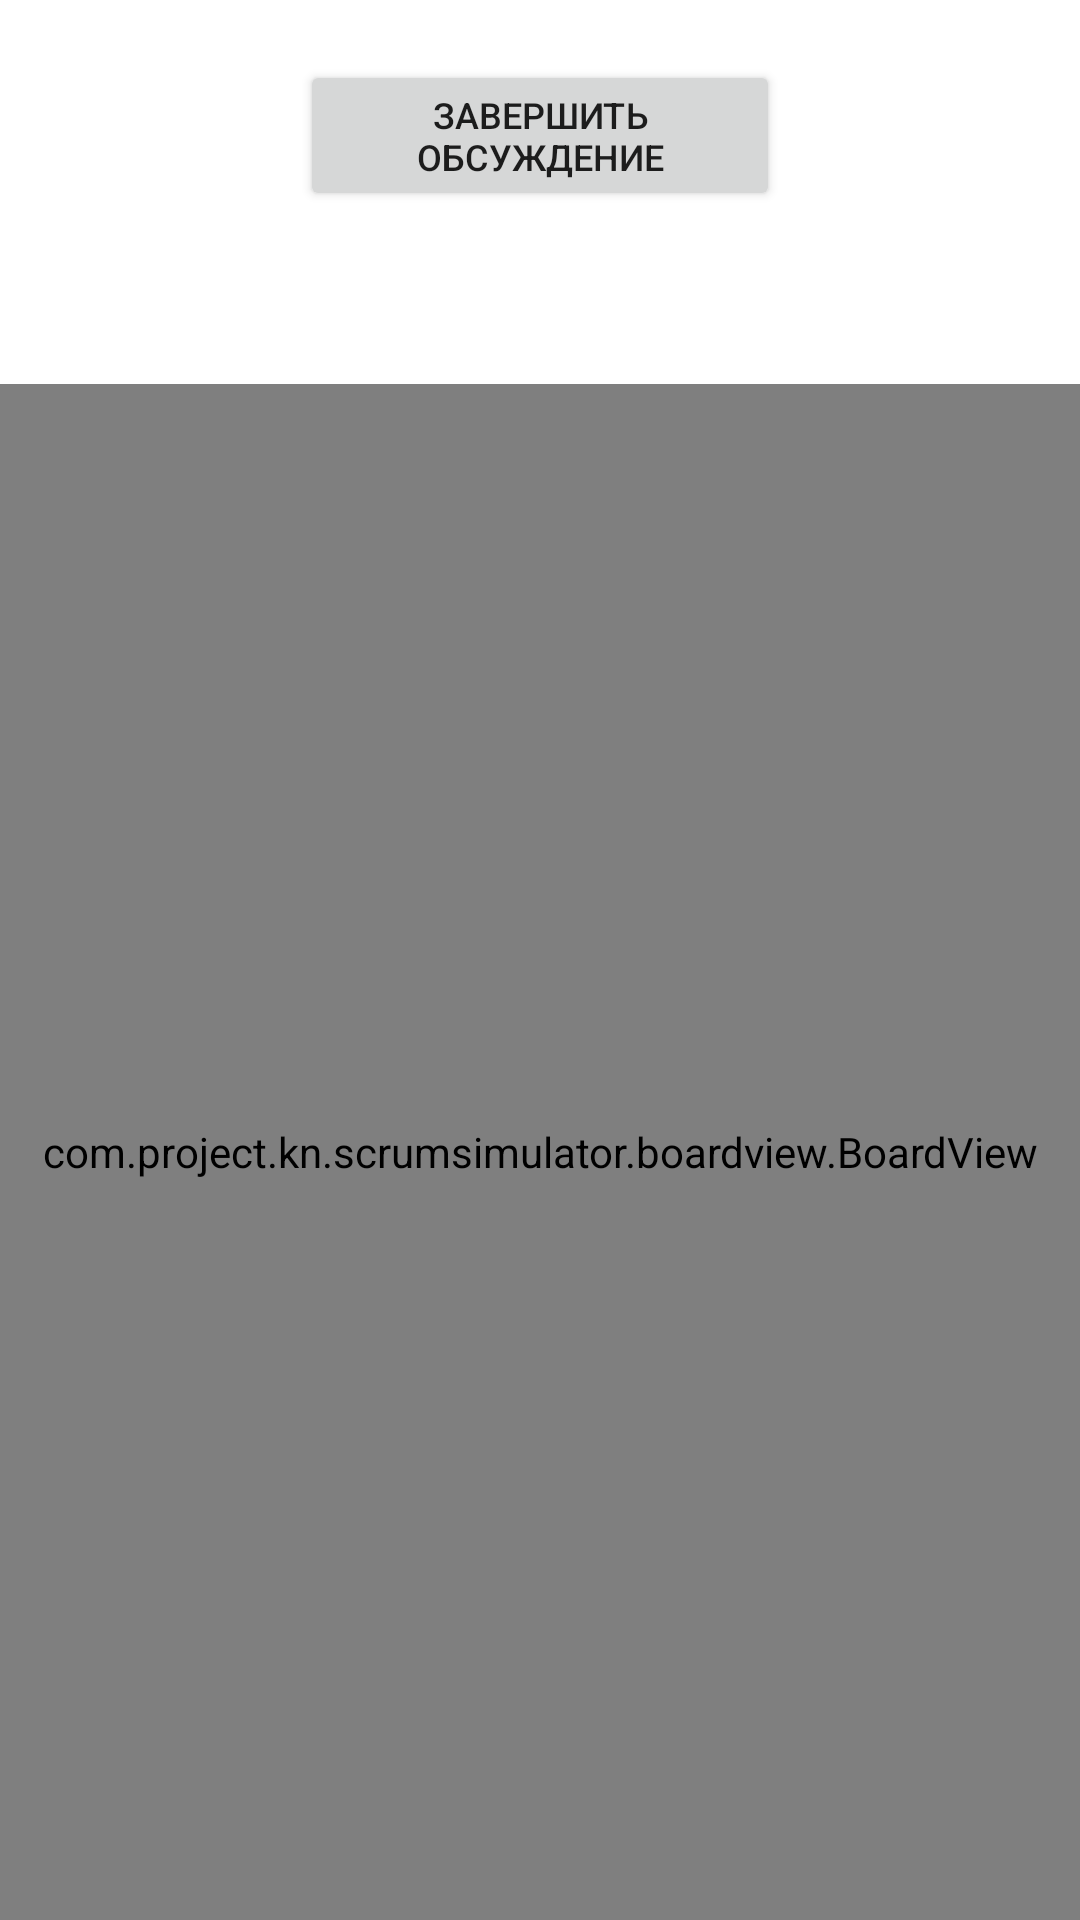

Android layout source for this screen:
<!-- AndroidManifest.xml: application theme Theme.ScrumSimulator -->
<!-- res/layout/activity_cards.xml -->
<?xml version="1.0" encoding="utf-8"?>
<RelativeLayout xmlns:android="http://schemas.android.com/apk/res/android"
    xmlns:boardview="http://schemas.android.com/apk/res-auto"
    android:id="@+id/activity_cards"
    android:layout_width="match_parent"
    android:layout_height="match_parent">

    <Button
        android:id="@+id/button_to_board"
        android:layout_width="wrap_content"
        android:layout_height="wrap_content"
        android:layout_alignParentStart="true"
        android:layout_alignParentEnd="true"
        android:layout_marginStart="100dp"
        android:layout_marginTop="20dp"
        android:layout_marginEnd="100dp"
        android:text="@string/button_main"
        android:textSize="12sp" />

    <com.project.kn.scrumsimulator.boardview.BoardView
        android:id="@+id/boardView"
        android:layout_width="match_parent"
        android:layout_height="match_parent"
        android:layout_marginTop="128dp"
        boardview:boardItemBackground="@color/white" />

</RelativeLayout>
<!-- resources referenced by this layout -->
<resources>
  <color name="white">#FFFFFFFF</color>
  <string name="button_main">Завершить обсуждение</string>
  <style name="Theme.ScrumSimulator" parent="Theme.MaterialComponents.DayNight.DarkActionBar">
          
          <item name="colorPrimary">@color/purple_500</item>
          <item name="colorPrimaryVariant">@color/purple_700</item>
          <item name="colorOnPrimary">@color/white</item>
          
          <item name="colorSecondary">@color/teal_200</item>
          <item name="colorSecondaryVariant">@color/teal_700</item>
          <item name="colorOnSecondary">@color/black</item>
          
          <item name="android:statusBarColor" tools:targetApi="l">?attr/colorPrimaryVariant</item>
          
      </style>
  <color name="purple_500">#FF6200EE</color>
  <color name="purple_700">#FF3700B3</color>
  <color name="teal_200">#FF03DAC5</color>
  <color name="teal_700">#FF018786</color>
  <color name="black">#FF000000</color>
</resources>
